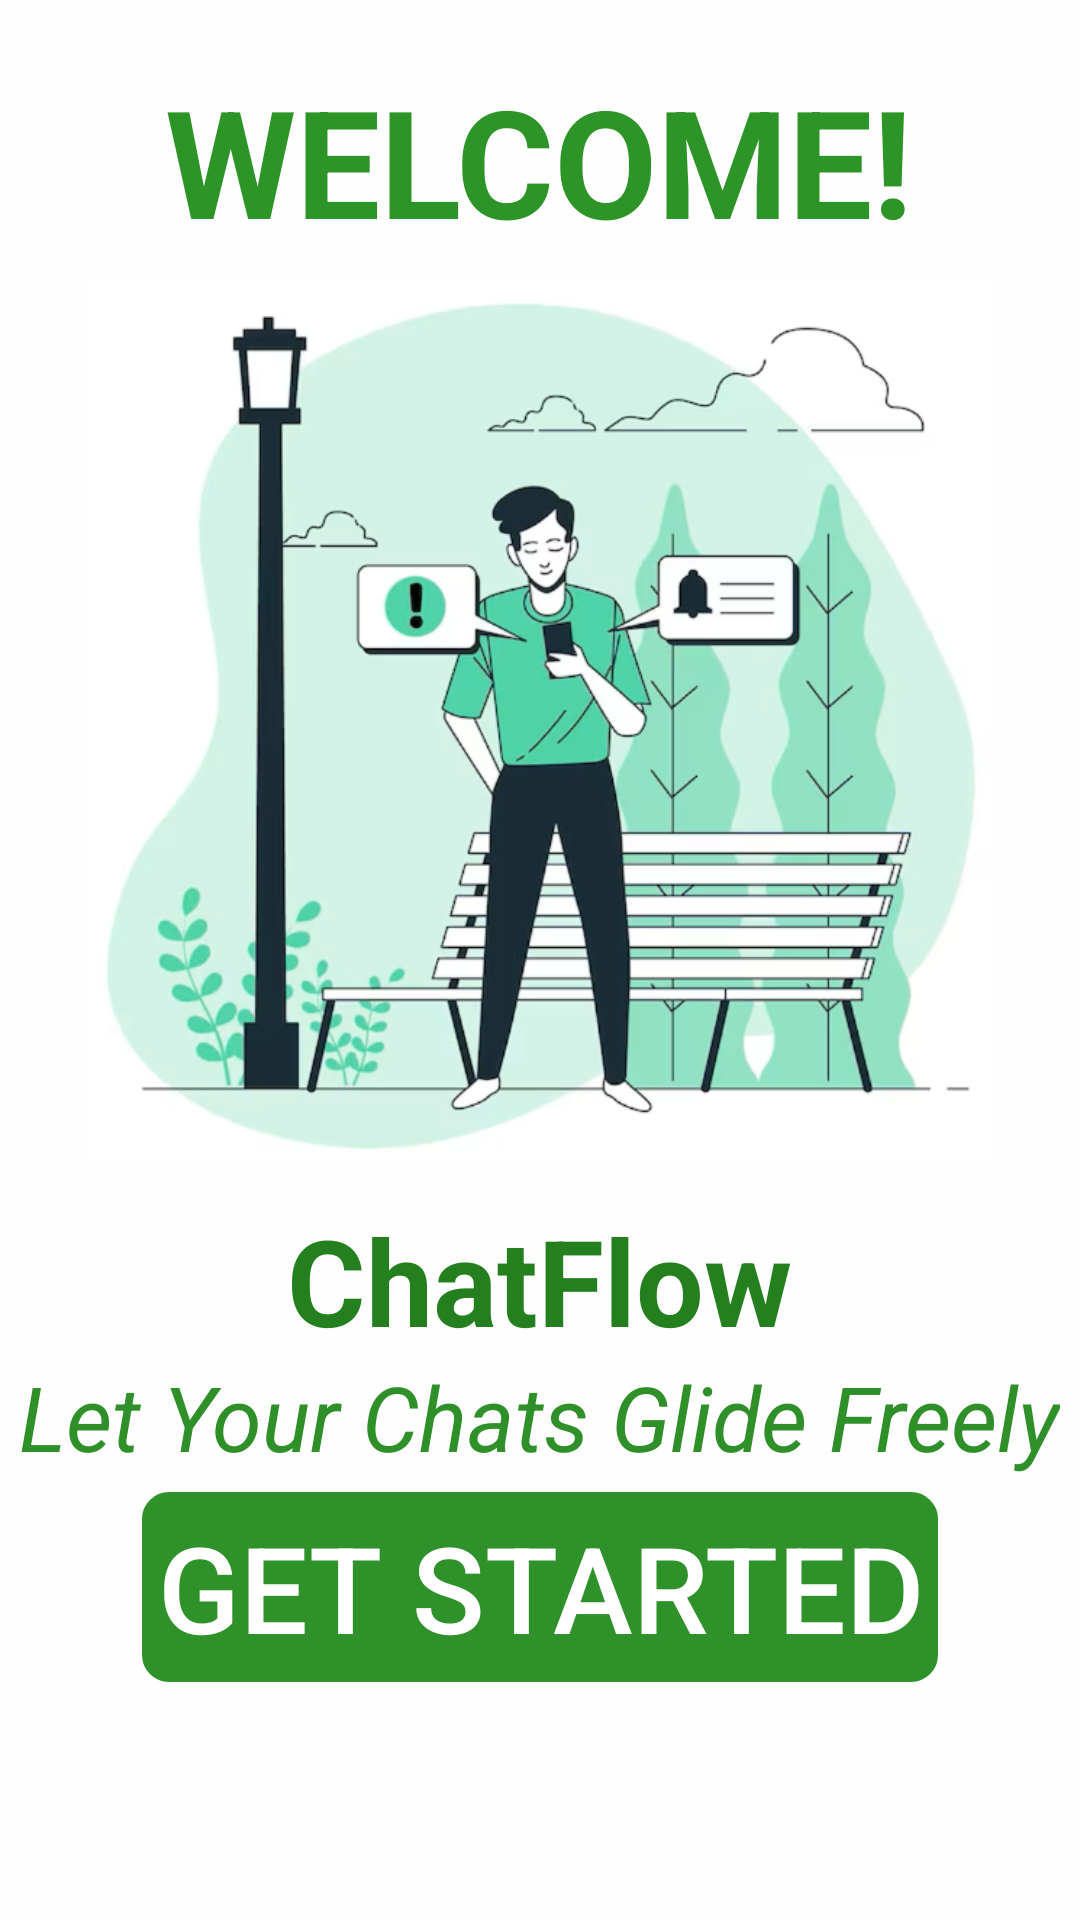

Write the Android layout XML for this screen, with the resource values it uses.
<!-- AndroidManifest.xml: application theme Theme.ChatFlow -->
<!-- res/layout/activity_main.xml -->
<?xml version="1.0" encoding="utf-8"?>
<LinearLayout xmlns:app="http://schemas.android.com/apk/res-auto"
    xmlns:tools="http://schemas.android.com/tools"
    xmlns:android="http://schemas.android.com/apk/res/android"
    android:layout_width="match_parent"
    android:layout_height="match_parent"
    tools:context=".MainActivity"
    android:orientation="vertical"
    android:background="#FEFEFE"
    >

    <TextView
        android:id="@+id/wlcm"
        android:layout_gravity="center"
        android:text="@string/welcome"
        android:textSize="50sp"
        android:textStyle="bold"
        android:textColor="#2D9527"
        android:layout_marginTop="20dp"
        android:layout_width="wrap_content"
        android:layout_height="60dp"
        />

    <ImageView
        android:id="@+id/kala"
        android:layout_width="300dp"
        android:layout_height="300dp"
        android:layout_marginTop="10dp"
        android:layout_gravity="center"
        android:contentDescription="@string/startingimage"
        android:src="@drawable/ss" />
    <TextView
        android:text="@string/chatflow"
        android:textSize="40sp"
        android:textStyle="bold"
        android:textColor="#24801E"
        android:id="@+id/apname"
        android:layout_marginTop="10dp"
        android:layout_width="wrap_content"
        android:layout_height="50sp"
        android:layout_gravity="center"
        />
    <TextView
        android:id="@+id/des"
        android:layout_width="wrap_content"
        android:layout_height="wrap_content"
        android:textSize="30sp"
        android:textStyle="italic"
        android:layout_gravity="center"
        android:layout_marginTop="2sp"
        android:text="@string/let_your_chats_glide_freely"
        android:textColor="#2F9029"
        />

    <Button
        android:background="@drawable/box"
        android:padding="5dp"
        android:id="@+id/h"
        android:layout_width="wrap_content"
        android:layout_height="wrap_content"
        android:layout_gravity="center"
        android:layout_marginTop="5sp"
        android:backgroundTint="#2F9129"
        android:text="@string/get_stared"
        android:textColor="@color/white"
        android:textSize="40sp" />
</LinearLayout>
<!-- resources referenced by this layout -->
<resources>
  <!-- drawable box (drawable) -->
  <?xml version="1.0" encoding="utf-8"?>
  <shape
      xmlns:android="http://schemas.android.com/apk/res/android">
      <corners android:radius="8dp" />
      <stroke android:color="#13C60B"
              android:width="2dp"
          />
  
  </shape>
  <!-- drawable ss: png bitmap (drawable, 237300 bytes) -->
  <string name="chatflow">ChatFlow</string>
  <string name="get_stared">Get Started</string>
  <string name="let_your_chats_glide_freely">Let Your Chats Glide Freely</string>
  <string name="startingimage">startingimage</string>
  <string name="welcome">WELCOME!</string>
  <style name="Theme.ChatFlow" parent="Base.Theme.ChatFlow" />
  <style name="Base.Theme.ChatFlow" parent="Theme.AppCompat.Light">
          
          
      </style>
  <!-- not gathered from this repository: default colours our renderer supplied (Android Studio template values) -->
  <color name="white">#FFFFFFFF</color>
</resources>
